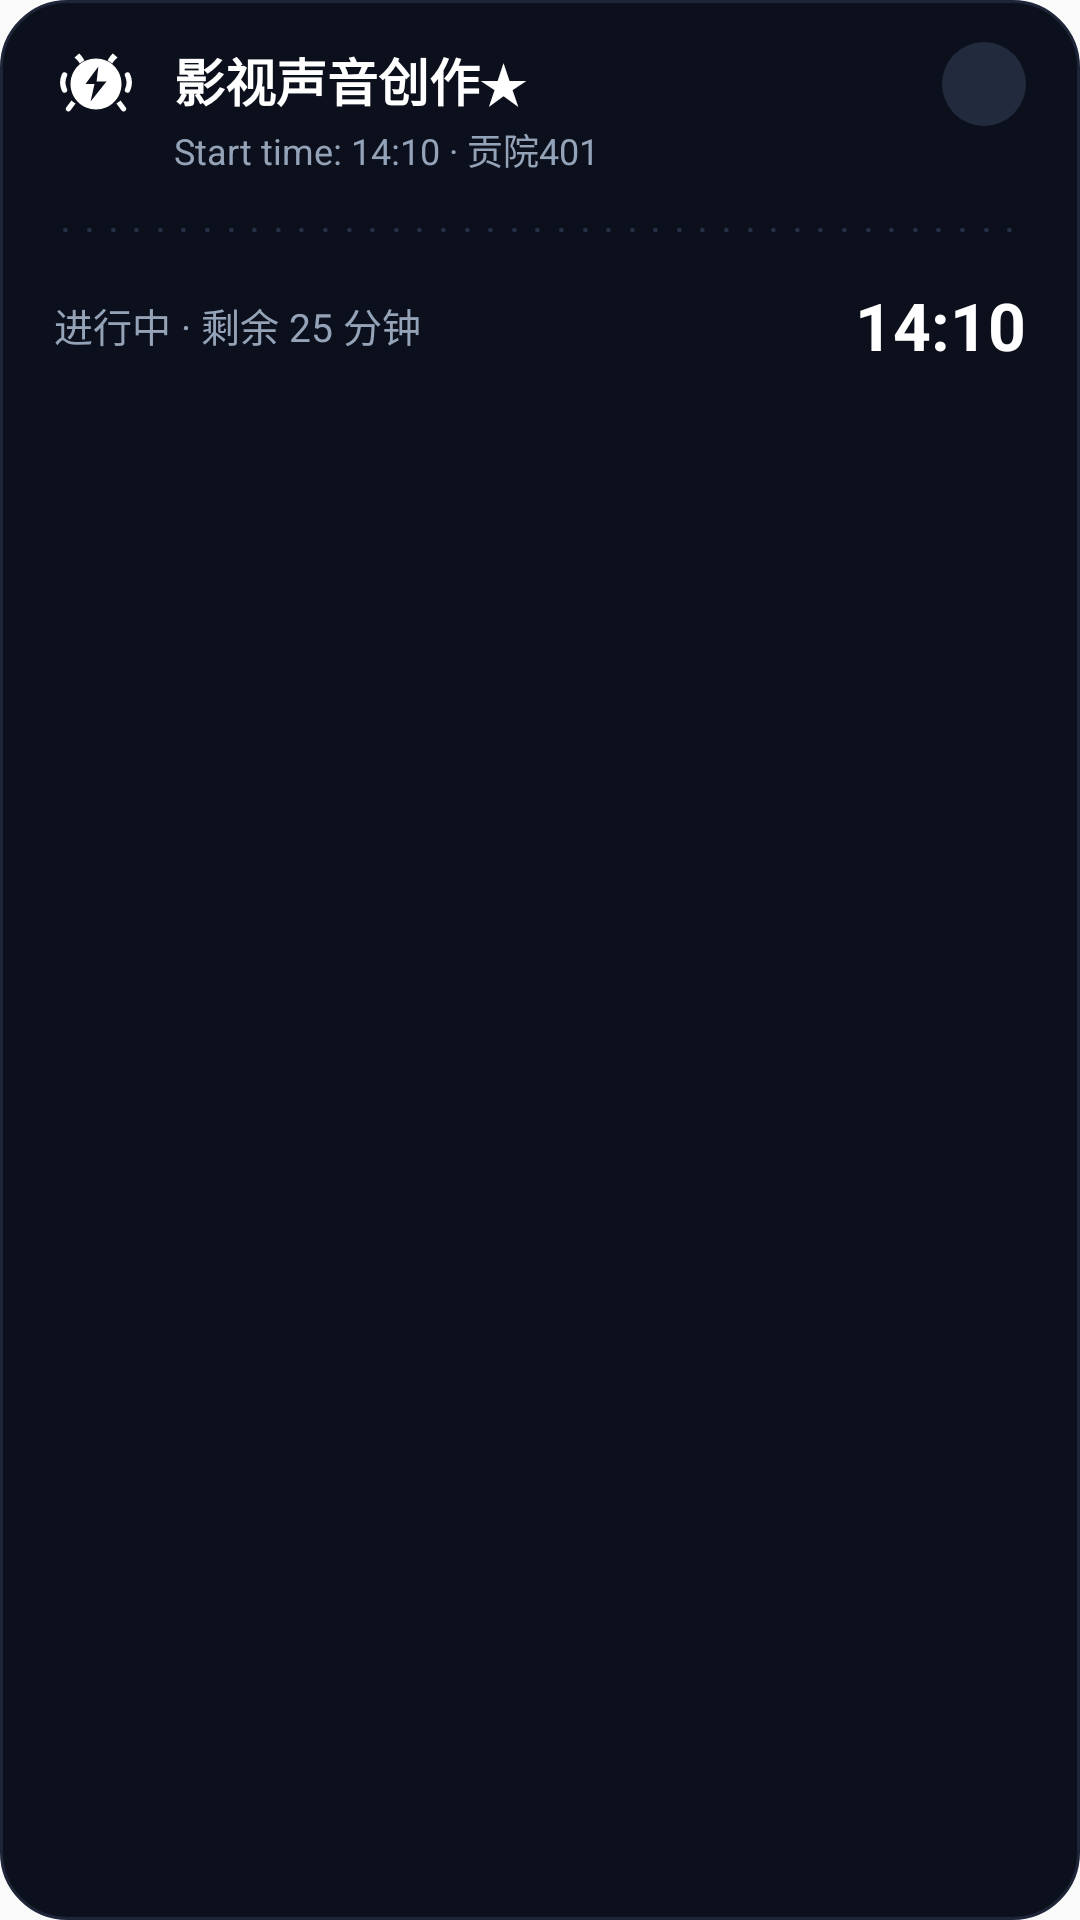

Layout XML and referenced resources for this Android screen:
<!-- AndroidManifest.xml: application theme Theme.ClassBell -->
<!-- res/layout/notification_in_class_didi.xml -->
<?xml version="1.0" encoding="utf-8"?>
<RelativeLayout xmlns:android="http://schemas.android.com/apk/res/android"
    android:id="@+id/root_container"
    android:layout_width="match_parent"
    android:layout_height="wrap_content"
    android:background="@drawable/bg_notification_didi_card"
    android:paddingLeft="18dp"
    android:paddingTop="14dp"
    android:paddingRight="18dp"
    android:paddingBottom="14dp">

    
    <ImageView
        android:id="@+id/btn_stop"
        android:layout_width="28dp"
        android:layout_height="28dp"
        android:layout_alignParentEnd="true"
        android:layout_alignParentTop="true"
        android:background="@drawable/bg_notification_close_btn"
        android:src="@drawable/ic_close_white"
        android:padding="6dp"
        android:contentDescription="结束下课" />

    
    <ImageView
        android:id="@+id/iv_alarm_icon"
        android:layout_width="28dp"
        android:layout_height="28dp"
        android:layout_alignParentStart="true"
        android:layout_alignParentTop="true"
        android:src="@drawable/ic_alarm_lightning"
        android:contentDescription="Class Status" />

    
    <LinearLayout
        android:id="@+id/ll_header_texts"
        android:layout_width="match_parent"
        android:layout_height="wrap_content"
        android:layout_toEndOf="@id/iv_alarm_icon"
        android:layout_toStartOf="@id/btn_stop"
        android:layout_marginStart="12dp"
        android:layout_marginEnd="8dp"
        android:layout_alignParentTop="true"
        android:orientation="vertical">

        <TextView
            android:id="@+id/tv_headline"
            android:layout_width="wrap_content"
            android:layout_height="wrap_content"
            android:text="影视声音创作★"
            android:textColor="#FFFFFF"
            android:textSize="17sp"
            android:textStyle="bold"
            android:singleLine="true"
            android:ellipsize="end" />

        <TextView
            android:id="@+id/tv_subtitle"
            android:layout_width="wrap_content"
            android:layout_height="wrap_content"
            android:layout_marginTop="2dp"
            android:text="Start time: 14:10 · 贡院401"
            android:textColor="#94A3B8"
            android:textSize="12sp"
            android:singleLine="true"
            android:ellipsize="end" />
    </LinearLayout>

    
    <TextView
        android:id="@+id/tv_dotted_divider"
        android:layout_width="match_parent"
        android:layout_height="wrap_content"
        android:layout_below="@id/ll_header_texts"
        android:layout_marginTop="8dp"
        android:layout_marginBottom="8dp"
        android:text="························································································"
        android:textColor="#263044"
        android:textSize="14sp"
        android:letterSpacing="0.3"
        android:maxLines="1"
        android:ellipsize="none" />

    
    <RelativeLayout
        android:layout_width="match_parent"
        android:layout_height="wrap_content"
        android:layout_below="@id/tv_dotted_divider">

        <TextView
            android:id="@+id/tv_status_left"
            android:layout_width="wrap_content"
            android:layout_height="wrap_content"
            android:layout_alignParentStart="true"
            android:layout_centerVertical="true"
            android:text="进行中 · 剩余 25 分钟"
            android:textColor="#94A3B8"
            android:textSize="13sp"
            android:singleLine="true"
            android:ellipsize="end" />

        <TextView
            android:id="@+id/tv_time_right"
            android:layout_width="wrap_content"
            android:layout_height="wrap_content"
            android:layout_alignParentEnd="true"
            android:layout_centerVertical="true"
            android:text="14:10"
            android:textColor="#FFFFFF"
            android:textSize="22sp"
            android:textStyle="bold" />
    </RelativeLayout>

    
    <ImageView
        android:id="@+id/iv_timeline_track"
        android:layout_width="0dp"
        android:layout_height="0dp"
        android:visibility="gone" />

    <TextView
        android:id="@+id/btn_extend"
        android:layout_width="0dp"
        android:layout_height="0dp"
        android:visibility="gone" />

</RelativeLayout>
<!-- resources referenced by this layout -->
<resources>
  <!-- drawable bg_notification_close_btn (drawable) -->
  <?xml version="1.0" encoding="utf-8"?>
  <shape xmlns:android="http://schemas.android.com/apk/res/android"
      android:shape="oval">
      <solid android:color="#222B3D" />
      <size
          android:width="28dp"
          android:height="28dp" />
  </shape>
  <!-- drawable bg_notification_didi_card (drawable) -->
  <?xml version="1.0" encoding="utf-8"?>
  <shape xmlns:android="http://schemas.android.com/apk/res/android"
      android:shape="rectangle">
      <solid android:color="#0C101C" />
      <corners android:radius="22dp" />
      <stroke
          android:width="1dp"
          android:color="#1E2538" />
  </shape>
  <!-- drawable ic_alarm_lightning (drawable) -->
  <vector xmlns:android="http://schemas.android.com/apk/res/android"
      android:width="32dp"
      android:height="32dp"
      android:viewportWidth="28"
      android:viewportHeight="28">
  
      
      <path
          android:fillColor="#00000000"
          android:strokeColor="#FFFFFF"
          android:strokeWidth="1.8"
          android:strokeLineCap="round"
          android:pathData="M 3.5,11 C 2.8,12.5 2.8,14.5 3.5,16" />
      <path
          android:fillColor="#00000000"
          android:strokeColor="#FFFFFF"
          android:strokeWidth="1.8"
          android:strokeLineCap="round"
          android:pathData="M 24.5,11 C 25.2,12.5 25.2,14.5 24.5,16" />
  
      
      <path
          android:fillColor="#FFFFFF"
          android:pathData="M 6.8,5.2 L 8.4,3.8 C 9.1,4.5 9.7,5.3 10.1,6.1 L 8.6,7.2 C 8.2,6.5 7.6,5.8 6.8,5.2 Z" />
      <path
          android:fillColor="#FFFFFF"
          android:pathData="M 21.2,5.2 L 19.6,3.8 C 18.9,4.5 18.3,5.3 17.9,6.1 L 19.4,7.2 C 19.8,6.5 20.4,5.8 21.2,5.2 Z" />
  
      
      <path
          android:fillColor="#FFFFFF"
          android:pathData="M 7.2,20.5 L 5.5,22.8 C 5.2,23.2 4.7,23.3 4.3,23.0 C 3.9,22.7 3.8,22.2 4.1,21.8 L 5.8,19.5 C 6.2,19.9 6.7,20.2 7.2,20.5 Z" />
      <path
          android:fillColor="#FFFFFF"
          android:pathData="M 20.8,20.5 L 22.5,22.8 C 22.8,23.2 23.3,23.3 23.7,23.0 C 24.1,22.7 24.2,22.2 23.9,21.8 L 22.2,19.5 C 21.7,19.9 21.3,20.2 20.8,20.5 Z" />
  
      
      <path
          android:fillColor="#FFFFFF"
          android:pathData="M 14,5.5 C 9.3,5.5 5.5,9.3 5.5,14 C 5.5,18.7 9.3,22.5 14,22.5 C 18.7,22.5 22.5,18.7 22.5,14 C 22.5,9.3 18.7,5.5 14,5.5 Z" />
  
      
      <path
          android:fillColor="#0C101C"
          android:pathData="M 14.8,8.2 L 10.5,14 L 13.5,14 L 12.2,19.8 L 17.5,13.2 L 14.2,13.2 Z" />
  
  </vector>
  <style name="Theme.ClassBell" parent="android:Theme.Material.Light.NoActionBar">
          <item name="android:statusBarColor">@android:color/transparent</item>
          <item name="android:navigationBarColor">@android:color/transparent</item>
          <item name="android:windowLightStatusBar">true</item>
      </style>
</resources>
